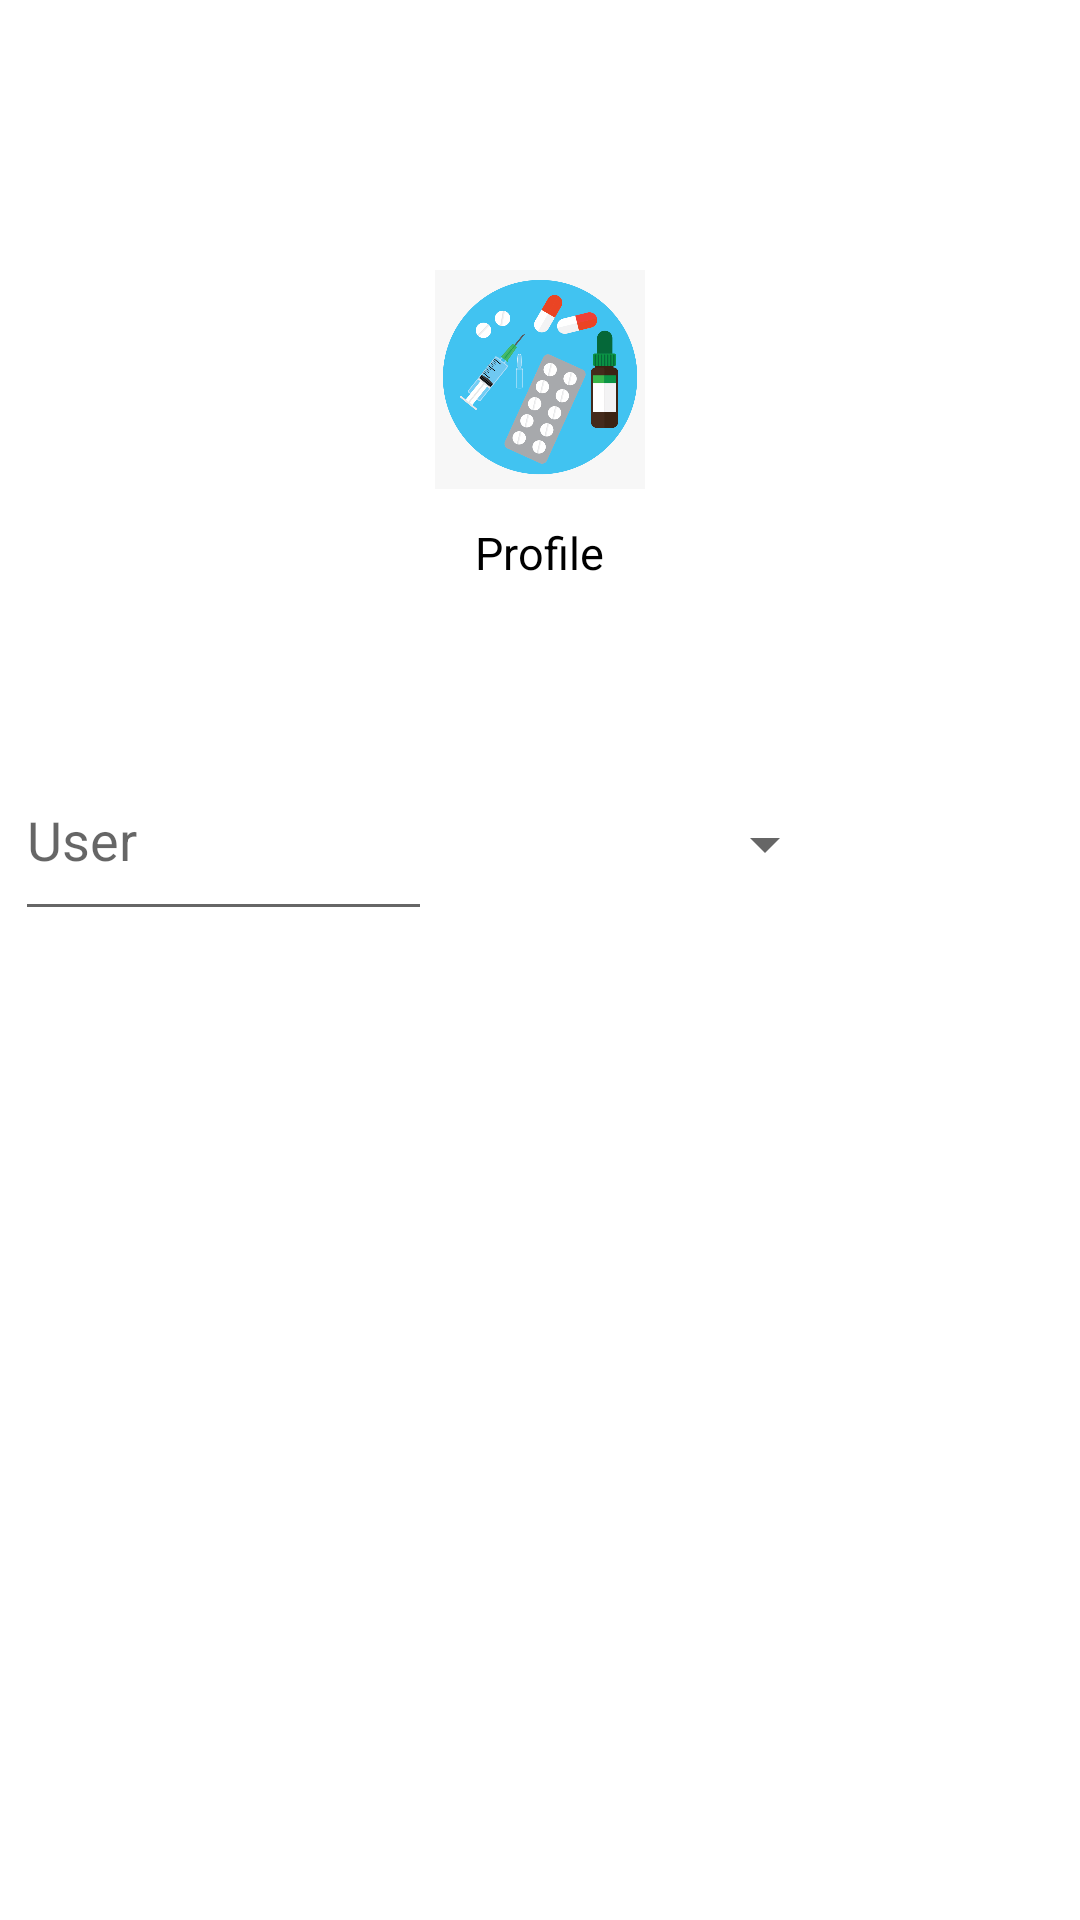

Layout XML and referenced resources for this Android screen:
<!-- AndroidManifest.xml: application theme Theme.NotifyMed -->
<!-- res/layout/fragment_profile.xml -->
<?xml version="1.0" encoding="utf-8"?>
<ScrollView xmlns:android="http://schemas.android.com/apk/res/android"
    xmlns:tools="http://schemas.android.com/tools"
    android:layout_width="match_parent"
    android:layout_height="wrap_content"
    xmlns:app="http://schemas.android.com/apk/res-auto"
    android:background="@drawable/nmbackground"
    tools:context=".fragments.MedicationFragment">


    <LinearLayout
        android:layout_width="match_parent"
        android:layout_height="wrap_content"
        android:gravity="center_horizontal"
        android:orientation="vertical" >

        <ImageView
            android:layout_width="70dp"
            android:layout_height="wrap_content"
            android:adjustViewBounds="true"
            android:layout_marginTop="90dp"
            android:src="@drawable/notifymed" />
        <TextView
            android:layout_width="wrap_content"
            android:layout_height="wrap_content"
            android:text="Profile"
            android:textColor="#000"
            android:textSize="15sp"
            android:layout_marginTop="11dp" />

        <RelativeLayout

            android:layout_width="364dp"
            android:layout_height="75dp"
            android:layout_marginStart="40dp"
            android:layout_marginTop="50dp"
            android:layout_marginEnd="40dp"
            app:boxBackgroundColor="#F8E9FD">

            <com.google.android.material.textfield.TextInputEditText
                android:id="@+id/User"
                android:layout_width="139dp"
                android:layout_height="64dp"
                android:layout_marginStart="7dp"
                android:layout_marginLeft="7dp"
                android:hint="@string/User"
                android:layout_marginTop="2dp"></com.google.android.material.textfield.TextInputEditText>

            <Spinner
                android:layout_width="140dp"
                android:layout_height="wrap_content"
                android:layout_alignParentTop="true"
                android:layout_alignParentEnd="true"
                android:layout_alignParentRight="true"
                android:layout_alignParentBottom="true"
                android:layout_marginTop="30dp"
                android:layout_marginEnd="83dp"
                android:layout_marginRight="83dp"
                android:layout_marginBottom="31dp" />

        </RelativeLayout>


    </LinearLayout>

</ScrollView>
<!-- resources referenced by this layout -->
<resources>
  <!-- drawable notifymed: png bitmap (drawable, 87869 bytes) -->
  <string name="User">User</string>
  <style name="Theme.NotifyMed" parent="Theme.MaterialComponents.DayNight.NoActionBar">
          
          <item name="colorPrimary">@color/purple_500</item>
          <item name="colorPrimaryVariant">@color/purple_700</item>
          <item name="colorOnPrimary">@color/white</item>
          
          <item name="colorSecondary">@color/teal_200</item>
          <item name="colorSecondaryVariant">@color/teal_700</item>
          <item name="colorOnSecondary">@color/black</item>
          
          <item name="android:statusBarColor" tools:targetApi="21">?attr/colorPrimaryVariant</item>
          
      </style>
  <color name="purple_500">#673AB7</color>
  <color name="purple_700">#FF3700B3</color>
  <color name="white">#FFFFFFFF</color>
  <color name="teal_200">#FF03DAC5</color>
  <color name="teal_700">#FF018786</color>
  <color name="black">#FF000000</color>
</resources>
